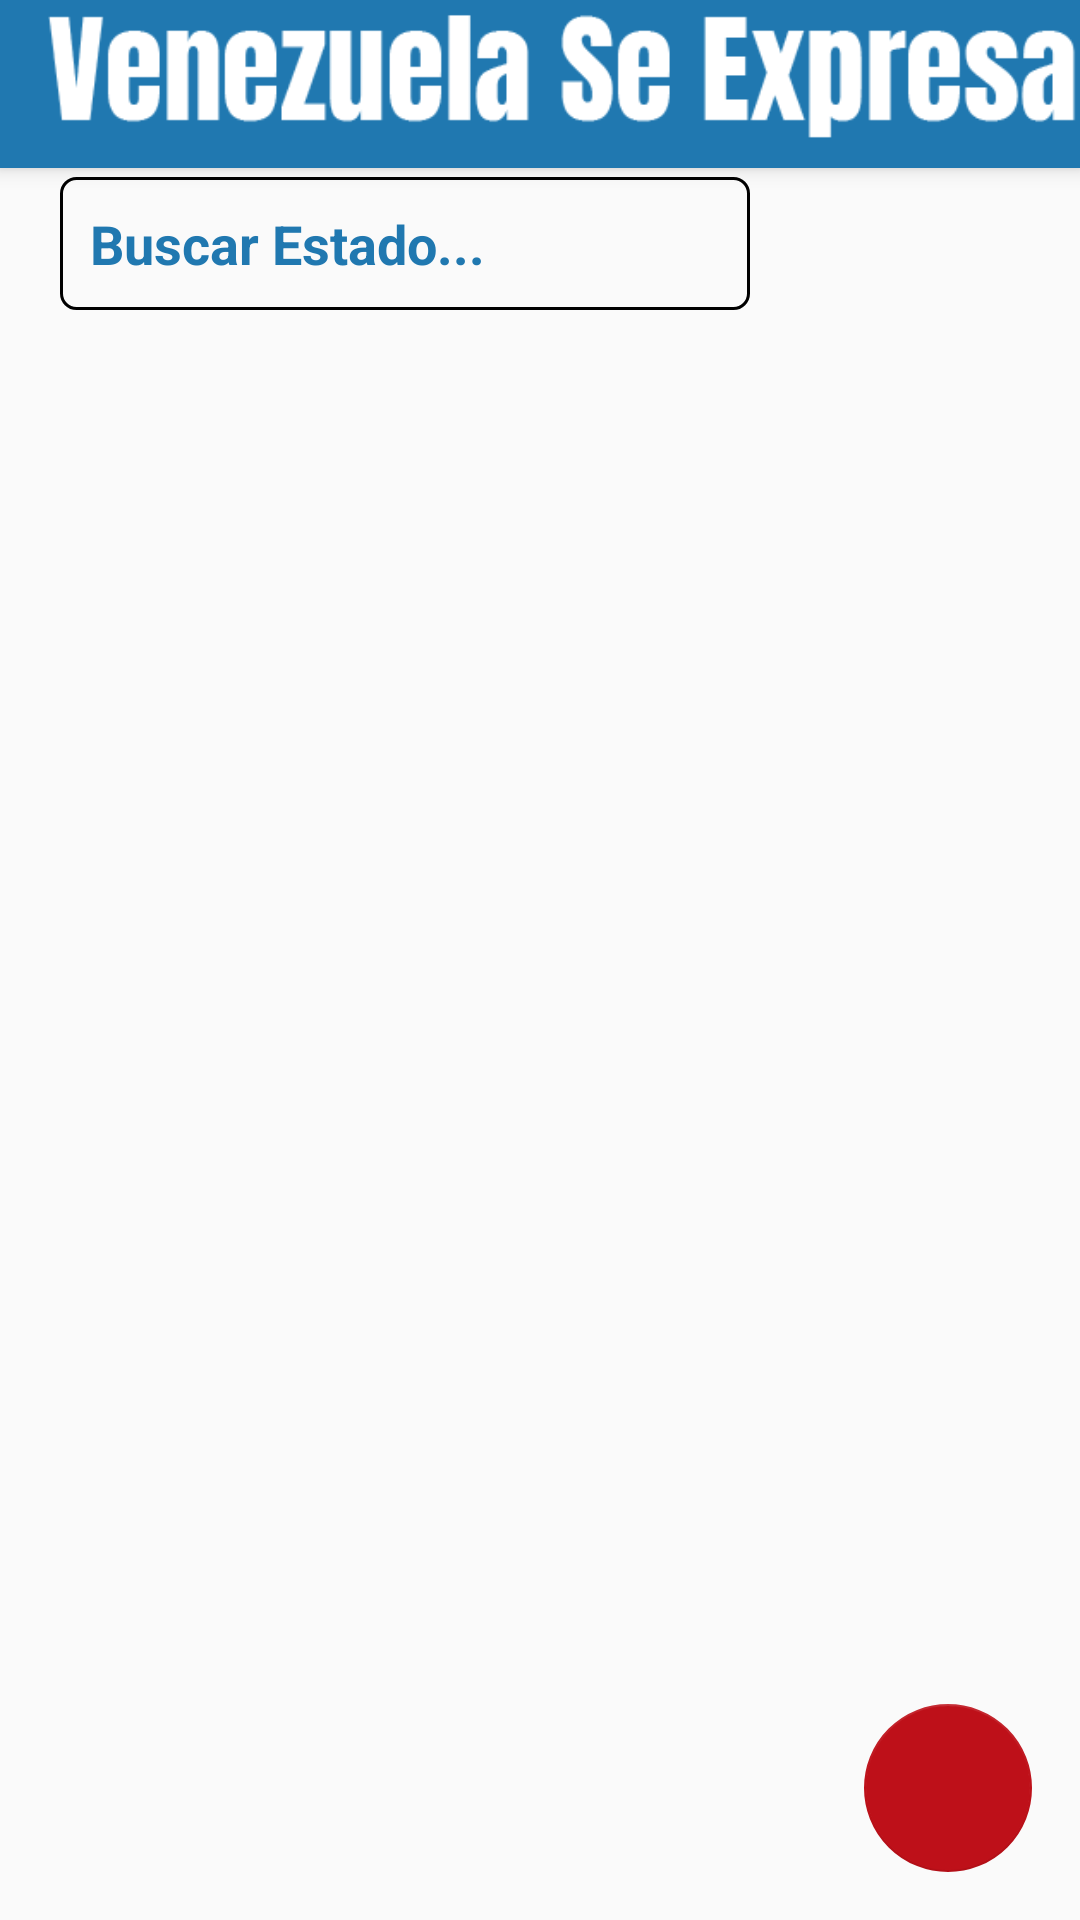

Write the Android layout XML for this screen, with the resource values it uses.
<!-- AndroidManifest.xml: application theme AppTheme -->
<!-- res/layout/app_bar_main.xml -->
<?xml version="1.0" encoding="utf-8"?>
<android.support.design.widget.CoordinatorLayout xmlns:android="http://schemas.android.com/apk/res/android"
    xmlns:app="http://schemas.android.com/apk/res-auto"
    xmlns:tools="http://schemas.android.com/tools"
    android:layout_width="match_parent"
    android:layout_height="match_parent"
    tools:context="bitsandpixels.instar.MainActivity">

    <android.support.design.widget.AppBarLayout
        android:layout_width="match_parent"
        android:layout_height="wrap_content"
        android:theme="@style/AppTheme.AppBarOverlay">

        <android.support.v7.widget.Toolbar
            android:id="@+id/toolbar"
            android:layout_width="match_parent"
            android:layout_height="?attr/actionBarSize"
            android:background="?attr/colorPrimary"
            app:popupTheme="@style/AppTheme.PopupOverlay">

            <ImageView
                android:layout_width="match_parent"
                android:layout_height="match_parent"
                android:src="@drawable/logomain" />

        </android.support.v7.widget.Toolbar>

    </android.support.design.widget.AppBarLayout>

    <include layout="@layout/content_main" />

    <android.support.design.widget.FloatingActionButton
        android:id="@+id/fab"
        android:layout_width="wrap_content"
        android:layout_height="wrap_content"
        android:layout_gravity="bottom|end"
        android:layout_margin="@dimen/fab_margin"
        app:elevation="0dp"
        app:srcCompat="@mipmap/ic_textsms_white_24dp" />

</android.support.design.widget.CoordinatorLayout>
<!-- res/layout/content_main.xml (included above) -->
<?xml version="1.0" encoding="utf-8"?>
<RelativeLayout xmlns:android="http://schemas.android.com/apk/res/android"
    xmlns:app="http://schemas.android.com/apk/res-auto"
    xmlns:tools="http://schemas.android.com/tools"
    android:layout_width="match_parent"
    android:layout_height="match_parent"
    app:layout_behavior="@string/appbar_scrolling_view_behavior"
    tools:context="bitsandpixels.instar.MainActivity"
    tools:showIn="@layout/app_bar_main">

    <LinearLayout
        android:layout_width="match_parent"
        android:layout_height="match_parent"
        android:orientation="vertical">

        <LinearLayout
            android:layout_width="match_parent"
            android:layout_height="wrap_content"
            android:gravity="center_vertical"
            android:orientation="horizontal"
            android:weightSum="1">

            <AutoCompleteTextView
                android:id="@+id/autoCompleteEstados"
                android:layout_width="230dp"
                android:layout_height="wrap_content"
                android:layout_alignParentLeft="true"
                android:layout_alignParentStart="true"
                android:layout_centerVertical="true"
                android:layout_marginBottom="3dp"
                android:layout_marginLeft="20dp"
                android:layout_marginRight="20dp"
                android:layout_marginTop="3dp"
                android:layout_weight="0.28"
                android:background="@drawable/input_outline"
                android:ems="10"
                android:hint="Buscar Estado..."
                android:inputType="textPersonName"
                android:padding="10dp"
                android:popupBackground="@color/colorHintT"
                android:singleLine="true"
                android:textColorHint="@color/colorHintT"
                android:textStyle="bold" />

            <ImageButton
                android:id="@+id/BuscarEstado"
                android:layout_width="50dp"
                android:layout_height="50dp"
                android:layout_marginRight="40dp"
                android:adjustViewBounds="true"
                android:background="@android:color/transparent"
                app:srcCompat="@mipmap/search" />

        </LinearLayout>

        <android.support.v7.widget.RecyclerView
            android:id="@+id/ListaDePost"
            android:layout_width="match_parent"
            android:layout_height="match_parent">

        </android.support.v7.widget.RecyclerView>
    </LinearLayout>


</RelativeLayout>
<!-- resources referenced by this layout -->
<resources>
  <color name="colorHintT">#2078b0</color>
  <dimen name="fab_margin">16dp</dimen>
  <!-- drawable input_outline (drawable) -->
  <?xml version="1.0" encoding="utf-8"?>
  <shape xmlns:android="http://schemas.android.com/apk/res/android">
      <stroke android:dashGap="@color/graycolor" android:width="1dp"/>
      <corners android:radius="5dp"/>
  </shape>
  <!-- drawable logomain: png bitmap (drawable, 4236 bytes) -->
  <style name="AppTheme.AppBarOverlay" parent="ThemeOverlay.AppCompat.Dark.ActionBar" />
  <style name="AppTheme.PopupOverlay" parent="ThemeOverlay.AppCompat.Light" />
  <style name="AppTheme" parent="Theme.AppCompat.Light.DarkActionBar">
          
          <item name="colorPrimary">@color/colorPrimary</item>
          <item name="colorPrimaryDark">@color/colorPrimaryDark</item>
          <item name="colorAccent">@color/colorAccent</item>
      </style>
  <color name="graycolor">#C2C2C2</color>
  <color name="colorPrimary">#2078b0</color>
  <color name="colorPrimaryDark">#1e4999</color>
  <color name="colorAccent">#be1019</color>
</resources>
